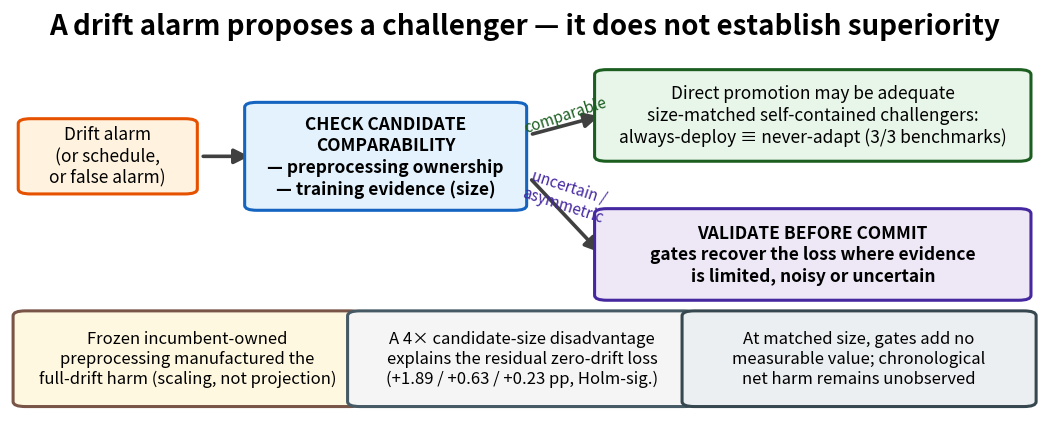

The script that saved this image: (Note: this script raises an exception after producing the figure.)
"""Graphical abstract, redesigned for the final size-matched framing (registered rewrite
protocol notes/size_matched_final_rewrite_protocol.md).

Spec: Trigger != superiority -> check candidate comparability (preprocessing ownership +
training evidence) -> comparable? yes -> direct promotion may be adequate; uncertain or
asymmetric -> validate before commit. Three evidence badges, no universal claims.
Output above Elsevier's 1328x531 minimum.
"""
import matplotlib
matplotlib.use("Agg")
import matplotlib.pyplot as plt
from matplotlib.patches import FancyArrowPatch, FancyBboxPatch

W, H = 13.28, 5.31  # inches at 100 dpi -> 1328x531; render at 200 dpi
fig, ax = plt.subplots(figsize=(W, H))
ax.set_xlim(0, 100); ax.set_ylim(0, 100); ax.axis("off")

FS_BIG, FS_MED, FS_SM = 20, 14.5, 12.5


def box(x, y, w, h, text, fc, ec, fs=FS_MED, tc="black", bold=False):
    ax.add_patch(FancyBboxPatch((x, y), w, h, boxstyle="round,pad=1.2",
                                fc=fc, ec=ec, lw=2.2, mutation_scale=1.0))
    ax.text(x + w / 2, y + h / 2, text, ha="center", va="center", fontsize=fs,
            color=tc, fontweight="bold" if bold else "normal", linespacing=1.25)


def arrow(x0, y0, x1, y1, color="0.25", lw=2.6, style="-|>"):
    ax.add_patch(FancyArrowPatch((x0, y0), (x1, y1), arrowstyle=style,
                                 mutation_scale=22, color=color, lw=lw))


# ---- title strip ----
ax.text(50, 94, "A drift alarm proposes a challenger — it does not establish superiority",
        ha="center", fontsize=FS_BIG, fontweight="bold")

# ---- flow: trigger -> comparability check -> two branches ----
y0, h0 = 52, 24
box(2, y0 + 4, 15, h0 - 8, "Drift alarm\n(or schedule,\nor false alarm)", "#fff3e0", "#e65100", fs=FS_SM)
arrow(18.5, y0 + h0 / 2, 23.5, y0 + h0 / 2)
box(24, y0, 25, h0,
    "CHECK CANDIDATE\nCOMPARABILITY\n"
    "— preprocessing ownership\n— training evidence (size)",
    "#e3f2fd", "#1565c0", fs=FS_SM, bold=True)

arrow(50.5, y0 + h0 * 0.72, 57.5, 74)
arrow(50.5, y0 + h0 * 0.28, 57.5, 40)
ax.text(54, 70, "comparable", fontsize=11, ha="center", rotation=18, color="#1b5e20")
ax.text(54, 48, "uncertain /\nasymmetric", fontsize=11, ha="center", rotation=-18, color="#4527a0")

box(58, 64, 40, 20,
    "Direct promotion may be adequate\n"
    "size-matched self-contained challengers:\n"
    "always-deploy ≡ never-adapt (3/3 benchmarks)",
    "#e8f5e9", "#1b5e20", fs=FS_SM)
box(58, 30, 40, 20,
    "VALIDATE BEFORE COMMIT\n"
    "gates recover the loss where evidence\n"
    "is limited, noisy or uncertain",
    "#ede7f6", "#4527a0", fs=FS_SM, bold=True)

# ---- three evidence badges ----
box(1.5, 4, 31.5, 21,
    "Frozen incumbent-owned\n"
    "preprocessing manufactured the\n"
    "full-drift harm (scaling, not projection)",
    "#fff8e1", "#795548", fs=12)
box(34, 4, 31.5, 21,
    "A 4× candidate-size disadvantage\n"
    "explains the residual zero-drift loss\n"
    "(+1.89 / +0.63 / +0.23 pp, Holm-sig.)",
    "#f5f5f5", "#455a64", fs=12)
box(66.5, 4, 32, 21,
    "At matched size, gates add no\n"
    "measurable value; chronological\n"
    "net harm remains unobserved",
    "#eceff1", "#37474f", fs=12)

fig.savefig("docs/img/graphical_abstract.png", dpi=200, bbox_inches="tight",
            facecolor="white")
print("graphical abstract written (docs/img/graphical_abstract.png)")
